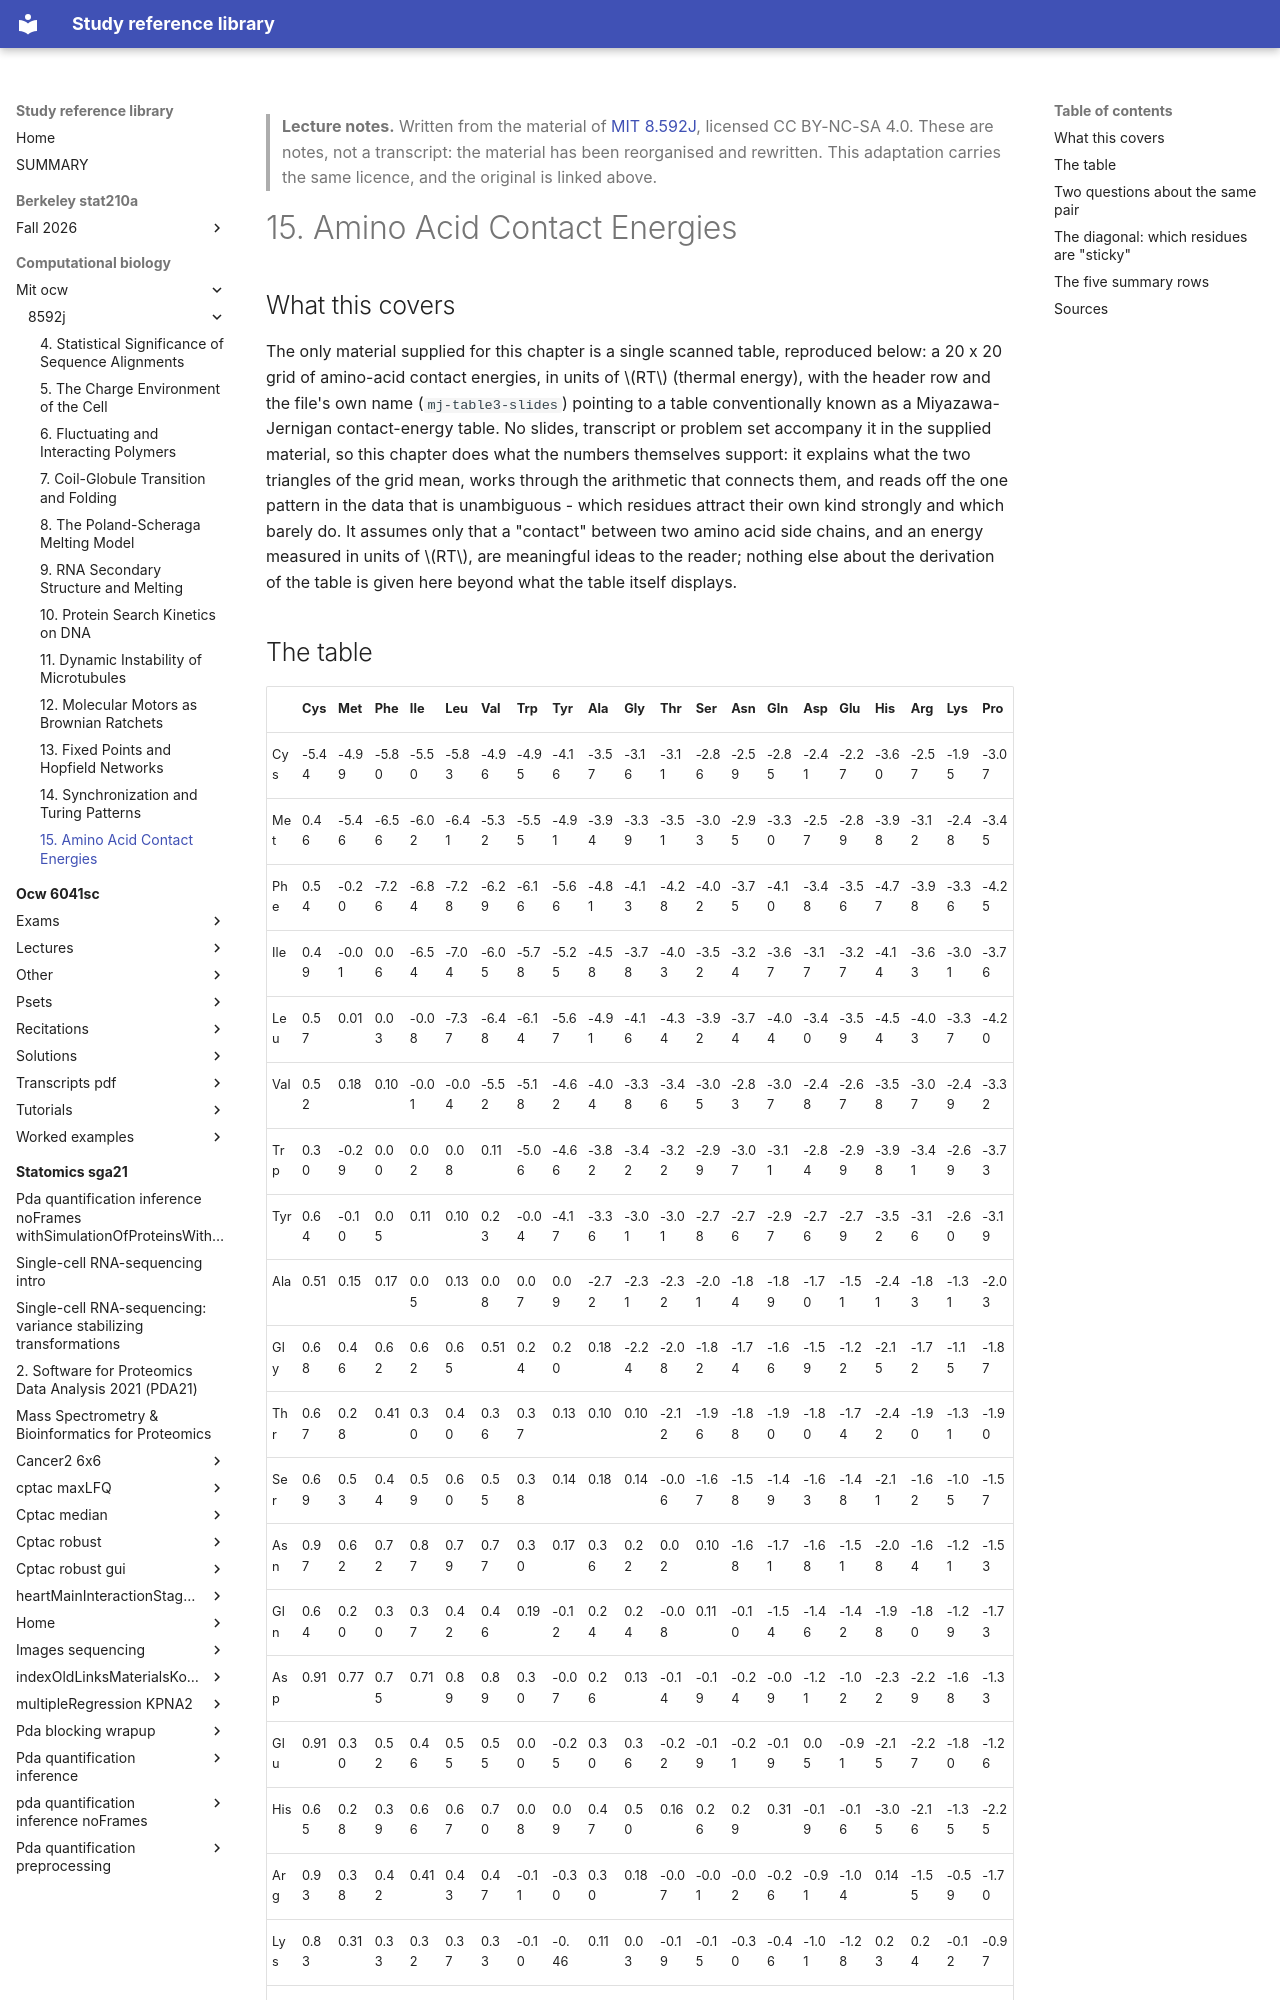

repository: Claptar/knowledge-base-library · page: computational-biology/mit-ocw/8592j/15-amino-acid-contact-energies/index.html · generator: mkdocs

---
title: "15. Amino Acid Contact Energies"
course: "MIT 8.592J"
chapter: 15
source: "https://ocw.mit.edu/courses/8-592j-statistical-physics-in-biology-spring-2011/"
licence: "CC BY-NC-SA 4.0"
written: "2026-09-20"
---

> **Lecture notes.** Written from the material of [MIT 8.592J](https://ocw.mit.edu/courses/8-592j-statistical-physics-in-biology-spring-2011/), licensed CC BY-NC-SA 4.0. These are notes, not a transcript: the material has been reorganised and rewritten. This adaptation carries the same licence, and the original is linked above.

# 15. Amino Acid Contact Energies

## What this covers

The only material supplied for this chapter is a single scanned table, reproduced below: a
20 x 20 grid of amino-acid contact energies, in units of $RT$ (thermal energy), with the header
row and the file's own name (`mj-table3-slides`) pointing to a table conventionally known as a
Miyazawa-Jernigan contact-energy table. No slides, transcript or problem set accompany it in the
supplied material, so this chapter does what the numbers themselves support: it explains what the
two triangles of the grid mean, works through the arithmetic that connects them, and reads off the
one pattern in the data that is unambiguous - which residues attract their own kind strongly and
which barely do. It assumes only that a "contact" between two amino acid side chains, and an energy
measured in units of $RT$, are meaningful ideas to the reader; nothing else about the derivation of
the table is given here beyond what the table itself displays.
